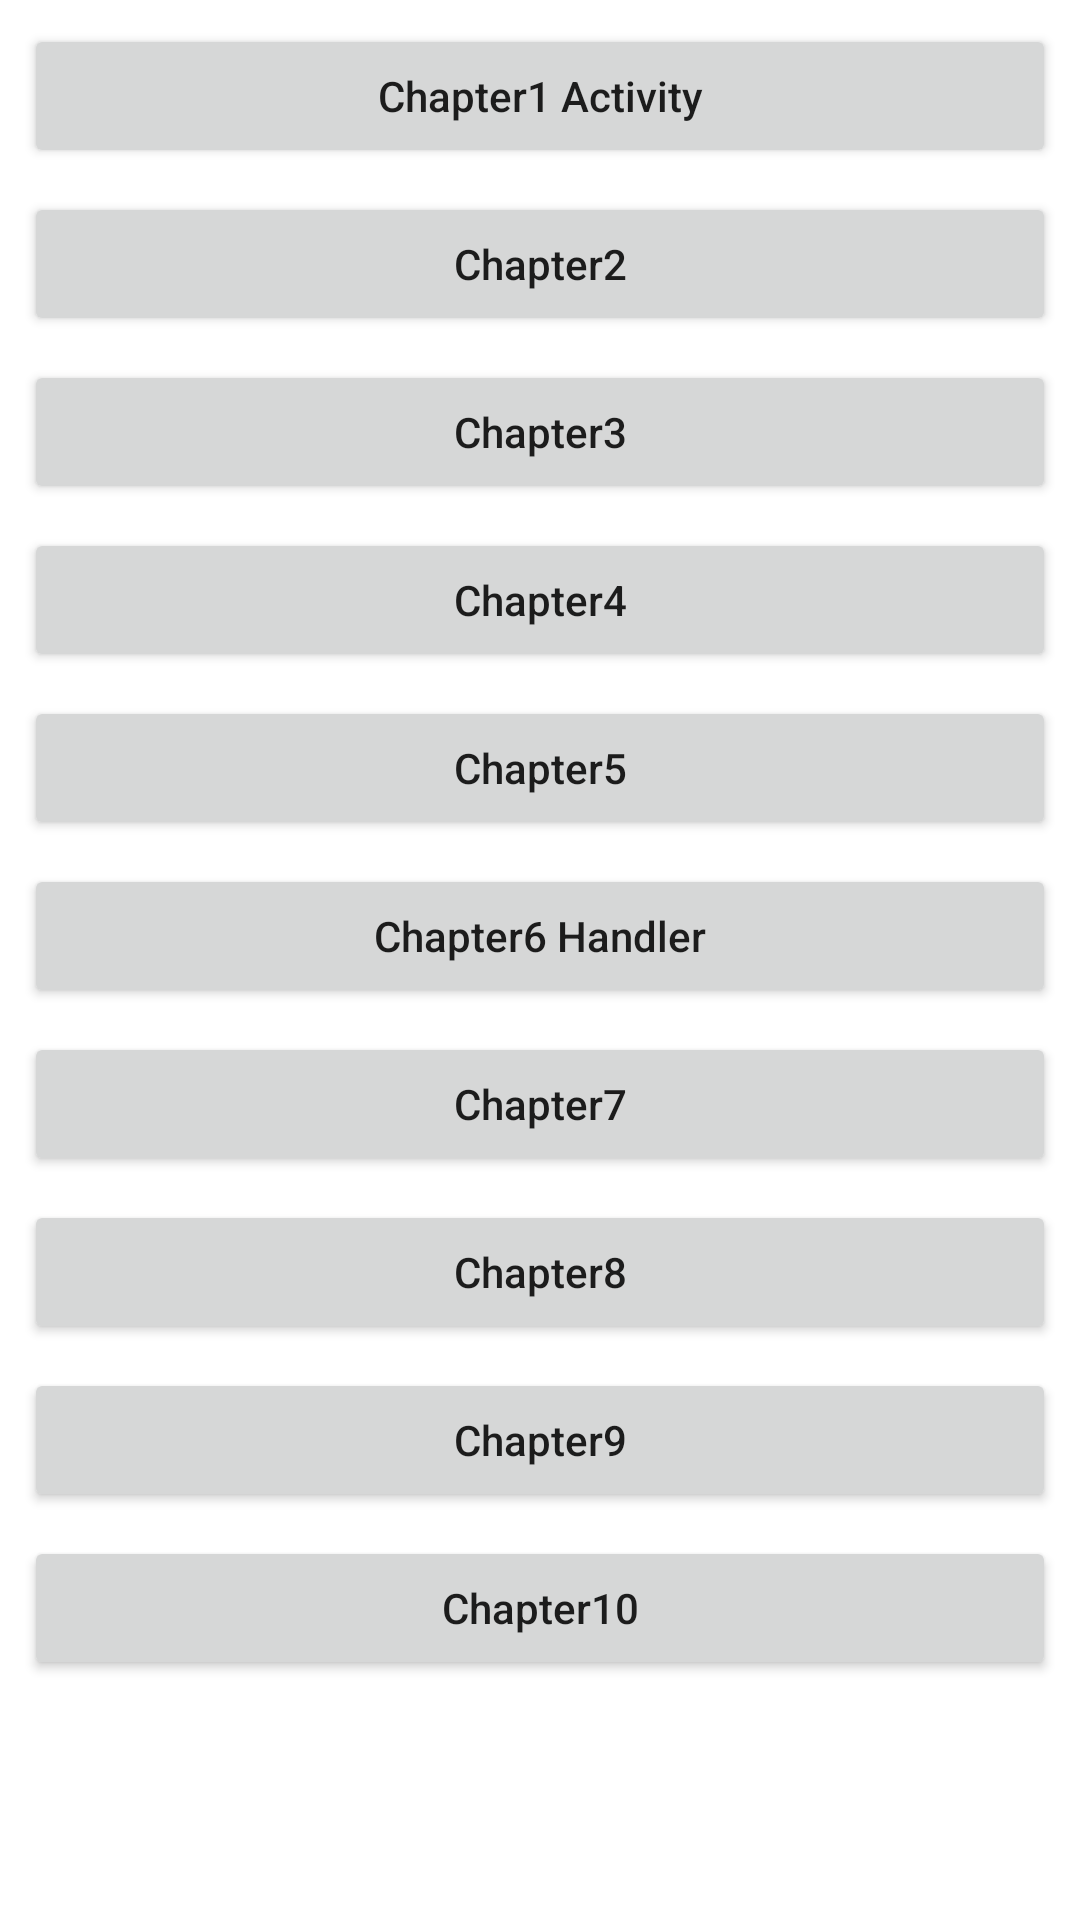

Here is an Android app screen rendered from its layout file. Give the layout XML and the strings, colors and styles it references.
<!-- AndroidManifest.xml: application theme Theme.AndroidPokit -->
<!-- res/layout/activity_main.xml -->
<?xml version="1.0" encoding="utf-8"?>
<androidx.constraintlayout.widget.ConstraintLayout xmlns:android="http://schemas.android.com/apk/res/android"
    xmlns:app="http://schemas.android.com/apk/res-auto"
    xmlns:tools="http://schemas.android.com/tools"
    android:layout_width="match_parent"
    android:layout_height="match_parent"
    tools:context=".MainActivity">

    <Button
        android:id="@+id/btn_chapter1"
        android:layout_width="0dp"
        android:layout_height="wrap_content"
        android:layout_marginStart="8dp"
        android:layout_marginTop="8dp"
        android:layout_marginEnd="8dp"
        android:onClick="onClickChapter1"
        android:text="Chapter1 Activity"
        android:textAllCaps="false"
        app:layout_constraintEnd_toEndOf="parent"
        app:layout_constraintStart_toStartOf="parent"
        app:layout_constraintTop_toTopOf="parent" />

    <Button
        android:id="@+id/btn_chapter2"
        android:layout_width="0dp"
        android:layout_height="wrap_content"
        android:layout_marginStart="8dp"
        android:layout_marginTop="8dp"
        android:layout_marginEnd="8dp"
        android:onClick="onClickChapter2"
        android:text="Chapter2"
        android:textAllCaps="false"
        app:layout_constraintEnd_toEndOf="parent"
        app:layout_constraintStart_toStartOf="parent"
        app:layout_constraintTop_toBottomOf="@+id/btn_chapter1" />

    <Button
        android:id="@+id/btn_chapter3"
        android:layout_width="0dp"
        android:layout_height="wrap_content"
        android:layout_marginStart="8dp"
        android:layout_marginTop="8dp"
        android:layout_marginEnd="8dp"
        android:onClick="onClickChapter3"
        android:text="Chapter3"
        android:textAllCaps="false"
        app:layout_constraintEnd_toEndOf="parent"
        app:layout_constraintHorizontal_bias="0.0"
        app:layout_constraintStart_toStartOf="parent"
        app:layout_constraintTop_toBottomOf="@+id/btn_chapter2" />

    <Button
        android:id="@+id/btn_chapter4"
        android:layout_width="0dp"
        android:layout_height="wrap_content"
        android:layout_marginStart="8dp"
        android:layout_marginTop="8dp"
        android:layout_marginEnd="8dp"
        android:onClick="onClickChapter4"
        android:text="Chapter4"
        android:textAllCaps="false"
        app:layout_constraintEnd_toEndOf="parent"
        app:layout_constraintStart_toStartOf="parent"
        app:layout_constraintTop_toBottomOf="@+id/btn_chapter3" />

    <Button
        android:id="@+id/btn_chapter5"
        android:layout_width="0dp"
        android:layout_height="wrap_content"
        android:layout_marginStart="8dp"
        android:layout_marginTop="8dp"
        android:layout_marginEnd="8dp"
        android:onClick="onClickChapter5"
        android:text="Chapter5"
        android:textAllCaps="false"
        app:layout_constraintEnd_toEndOf="parent"
        app:layout_constraintStart_toStartOf="parent"
        app:layout_constraintTop_toBottomOf="@+id/btn_chapter4" />

    <Button
        android:id="@+id/btn_chapter6"
        android:layout_width="0dp"
        android:layout_height="wrap_content"
        android:layout_marginStart="8dp"
        android:layout_marginTop="8dp"
        android:layout_marginEnd="8dp"
        android:onClick="onClickChapter6"
        android:text="Chapter6 Handler"
        android:textAllCaps="false"
        app:layout_constraintEnd_toEndOf="parent"
        app:layout_constraintStart_toStartOf="parent"
        app:layout_constraintTop_toBottomOf="@+id/btn_chapter5" />

    <Button
        android:id="@+id/btn_chapter7"
        android:layout_width="0dp"
        android:layout_height="wrap_content"
        android:layout_marginStart="8dp"
        android:layout_marginTop="8dp"
        android:layout_marginEnd="8dp"
        android:onClick="onClickChapter7"
        android:text="Chapter7"
        android:textAllCaps="false"
        app:layout_constraintEnd_toEndOf="parent"
        app:layout_constraintStart_toStartOf="parent"
        app:layout_constraintTop_toBottomOf="@+id/btn_chapter6" />

    <Button
        android:id="@+id/btn_chapter8"
        android:layout_width="0dp"
        android:layout_height="wrap_content"
        android:layout_marginStart="8dp"
        android:layout_marginTop="8dp"
        android:layout_marginEnd="8dp"
        android:onClick="onClickChapter8"
        android:text="Chapter8"
        android:textAllCaps="false"
        app:layout_constraintEnd_toEndOf="parent"
        app:layout_constraintStart_toStartOf="parent"
        app:layout_constraintTop_toBottomOf="@+id/btn_chapter7" />

    <Button
        android:id="@+id/btn_chapter9"
        android:layout_width="0dp"
        android:layout_height="wrap_content"
        android:layout_marginStart="8dp"
        android:layout_marginTop="8dp"
        android:layout_marginEnd="8dp"
        android:onClick="onClickChapter9"
        android:text="Chapter9"
        android:textAllCaps="false"
        app:layout_constraintEnd_toEndOf="parent"
        app:layout_constraintStart_toStartOf="parent"
        app:layout_constraintTop_toBottomOf="@+id/btn_chapter8" />

    <Button
        android:id="@+id/btn_chapter10"
        android:layout_width="0dp"
        android:layout_height="wrap_content"
        android:layout_marginStart="8dp"
        android:layout_marginTop="8dp"
        android:layout_marginEnd="8dp"
        android:onClick="onClickChapter10"
        android:text="Chapter10"
        android:textAllCaps="false"
        app:layout_constraintEnd_toEndOf="parent"
        app:layout_constraintStart_toStartOf="parent"
        app:layout_constraintTop_toBottomOf="@+id/btn_chapter9" />
</androidx.constraintlayout.widget.ConstraintLayout>
<!-- resources referenced by this layout -->
<resources>
  <style name="Theme.AndroidPokit" parent="Theme.MaterialComponents.DayNight.DarkActionBar">
          
          <item name="colorPrimary">@color/purple_500</item>
          <item name="colorPrimaryVariant">@color/purple_700</item>
          <item name="colorOnPrimary">@color/white</item>
          
          <item name="colorSecondary">@color/teal_200</item>
          <item name="colorSecondaryVariant">@color/teal_700</item>
          <item name="colorOnSecondary">@color/black</item>
          
          <item name="android:statusBarColor" tools:targetApi="l">?attr/colorPrimaryVariant</item>
          
      </style>
  <!-- not gathered from this repository: default colours our renderer supplied (Android Studio template values) -->
  <color name="purple_500">#FF6200EE</color>
  <color name="purple_700">#FF3700B3</color>
  <color name="teal_200">#FF03DAC5</color>
  <color name="teal_700">#FF018786</color>
  <color name="black">#FF000000</color>
  <color name="white">#FFFFFFFF</color>
</resources>
